Run: headless pygame with SDL's dummy video driver; simulated clock (each Clock.tick advances the game by its frame time, no real sleeping); random seed 0; keys injected as events and as key.get_pressed() state; no mouse input.
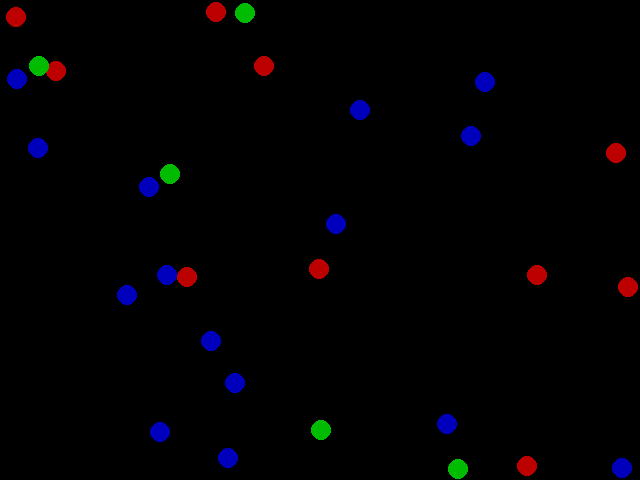
Frame 1 of 4 · flips 1–60 · no input
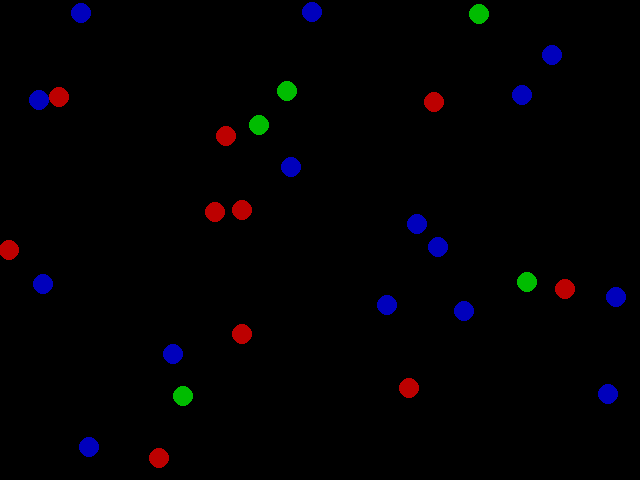
Frame 2 of 4 · flips 61–180 · tapped SPACE, RETURN · held RIGHT (→), D
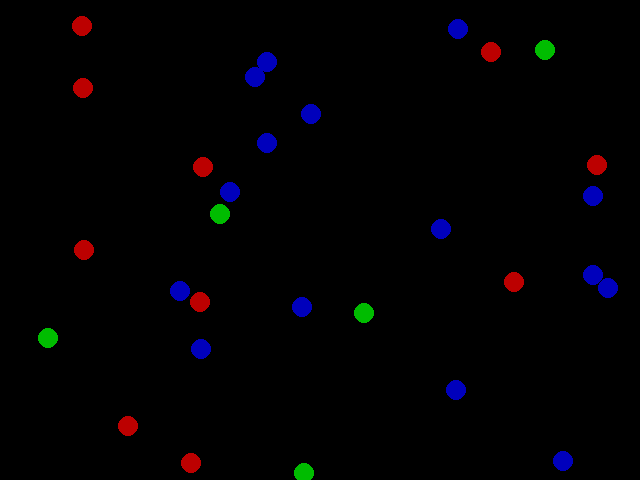
Frame 3 of 4 · flips 181–300 · held DOWN (↓), S
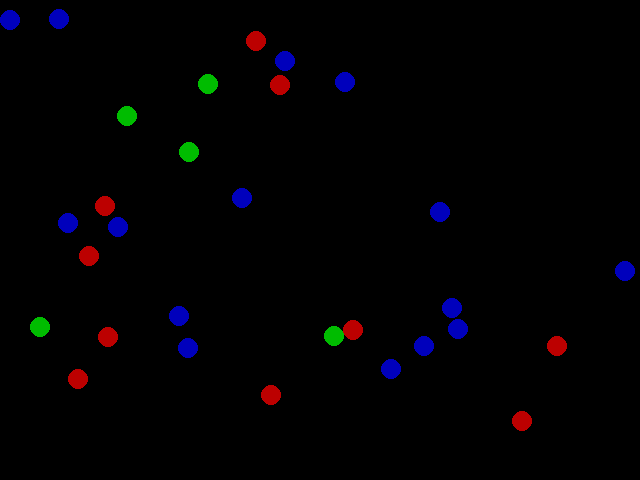
Frame 4 of 4 · flips 301–420 · held LEFT (←), A, UP (↑), W

The pygame program that drew these frames:

import pygame
import math
import random

win_x, win_y = 640, 480 
win = pygame.display.set_mode((win_x, win_y))
clock = pygame.time.Clock()

balls = []
ball_count = 30
fps = 30
colors = [ (0,0,188), (0,188,0), (188,0,0) ]

# Very simple way of determining if two circles collide
def circle_collided(x1, y1, r1, x2, y2, r2):
    # First get the distance between two circles from their centers
    # And then subtract it by the radius of second circle
    # If the distance if smaller than the first circle's radius
    # then it the second circle should be inside the first one
    dx = x2 - x1
    dy = y2 - y1 
    dist = math.sqrt(dx ** 2 + dy ** 2) - r2
    
    return dist <= r1

# Get new velocity after the two objects collide
def new_velocity(u1, m1, u2, m2):
    if m1 == m2:    return u1, u2
    # for reference, wikipedia.org/wiki/Elastic_collision
    v1 = (((m1 - m2) / (m1 + m2)) * u1) + ((2*m2 / (m1 + m2)) * u2)
    v2 = ((2*m1 / (m1 + m2)) * u1) + (((m2 - m1) / (m1 + m2)) * u2)
    return v1, v2

# Every 'ball' contains a list like this format
# [ x, y, x_velocity, y_velocity, mass, radius, color, already_hit? ]

# For the sake of readability, i added these constants to use as list indexes for that ^
X = 0
Y = 1
X_VELOCITY = 2
Y_VELOCITY = 3
MASS = 4
RADIUS = 5
COLOR = 6
ALREADY_HIT = 7

for i in range(ball_count):
    mass = random.randint(5, 25)
    radius = 10
    x = random.randint(radius, win_x - radius)
    y = random.randint(radius, win_y - radius)
    x_velocity = random.randint(-8, 8)
    y_velocity = random.randint(-8, 8)
    color = random.choice(colors)
    balls.append( [x, y, x_velocity, y_velocity, mass, radius, color, False] )

def update():
    global balls
    for ball in balls:
        if ball[ALREADY_HIT]:
            ball[ALREADY_HIT] = False
        pygame.draw.circle(win, ball[COLOR], [ball[X], ball[Y]], ball[RADIUS])
        
        ball[X] += ball[X_VELOCITY]
        ball[Y] += ball[Y_VELOCITY]
        
        # Wall collision
        if ball[X] <= ball[RADIUS]:
            ball[X_VELOCITY] = abs(ball[X_VELOCITY])
        elif ball[X] >= win_x - ball[RADIUS]:
            ball[X_VELOCITY] = -1 * abs(ball[X_VELOCITY])
        if ball[Y] <= ball[RADIUS]:
            ball[Y_VELOCITY] = abs(ball[Y_VELOCITY])
        elif ball[Y] >= win_y - ball[RADIUS]:
            ball[Y_VELOCITY] = -1 * abs(ball[Y_VELOCITY])

        # Now check if this ball has collided with the other balls
        # Make a list containing other balls except the current ball, since we dont want to compare with itself
        tmp = balls.copy()
        tmp.pop(balls.index(ball))
        for target_ball in tmp:
            if not target_ball[ALREADY_HIT]:
                if circle_collided(ball[X], ball[Y], ball[RADIUS], target_ball[X], target_ball[Y], target_ball[RADIUS]):
                    ball[X_VELOCITY], target_ball[X_VELOCITY] = new_velocity(ball[X_VELOCITY], ball[MASS], target_ball[X_VELOCITY], target_ball[MASS])
                    ball[Y_VELOCITY], target_ball[Y_VELOCITY] = new_velocity(ball[Y_VELOCITY], ball[MASS], target_ball[Y_VELOCITY], target_ball[MASS])
                    ball[ALREADY_HIT] = True    

while True:
    for ev in pygame.event.get():
        if ev.type == pygame.QUIT:
            pygame.quit()
            exit()

    win.fill((0,0,0))
    update()
    clock.tick(fps)
    pygame.display.update()
